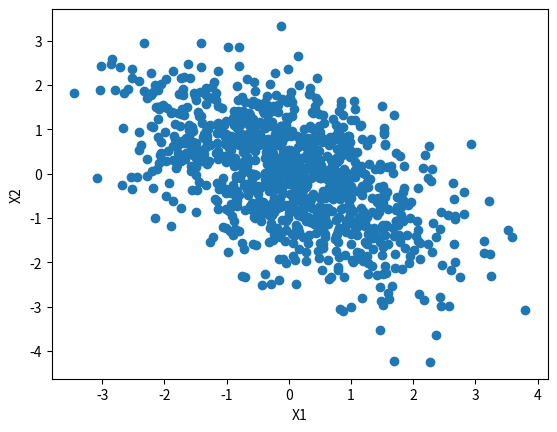

Recreate this plot in Python.
# -*- coding:utf-8 -*-
# ギブスサンプリング法
import numpy as np
import scipy.stats as stats
import matplotlib.pyplot as plt;


# 必要な分布の分布はわからないが、
# 各変数の周辺分布はわかるような場合にGibbsSamplingを利用する

# ここでは、共分散cov, 分散1, 平均(0, 0)の2次元確率密度関数を求めたいものとする
# この場合、周辺分布は1次元確率密度関数となる
# 参照：https://research.miidas.jp/2019/12/mcmc%E5%85%A5%E9%96%80-gibbs-sampling/

def gibbs(N):
    cov = -0.5
    x1_arr = []
    x2_arr = []
    x1 = 0.0
    x2 = 0.0
    for i in range(N):
        x1 = np.random.normal(cov*x2, 1) # 周辺分布は平均cov*0.2の正規分布になる
        x2 = np.random.normal(cov*x1, 1) # 周辺分布は平均cov*0.2の正規分布
        x1_arr.append(x1)
        x2_arr.append(x2)
    return np.array(x1_arr), np.array(x2_arr)


def main():

    x1_arr, x2_arr = gibbs(2000)

    plt.scatter(x1_arr[1000:], x2_arr[1000:])
    plt.xlabel('X1')
    plt.ylabel('X2')
    plt.show()

if __name__ == '__main__':
    main()